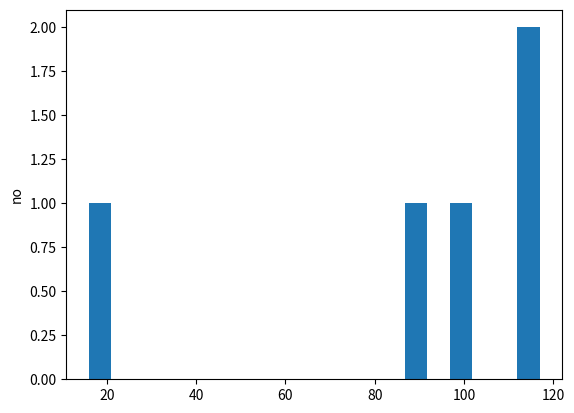

Source code (Python):
import matplotlib.pyplot as pt
import pandas as pd
import numpy as np

x = np.random.random_integers(1,200,5)
pt.hist(x,bins=20)
pt.ylabel('no')
pt.savefig("filname.pdf")